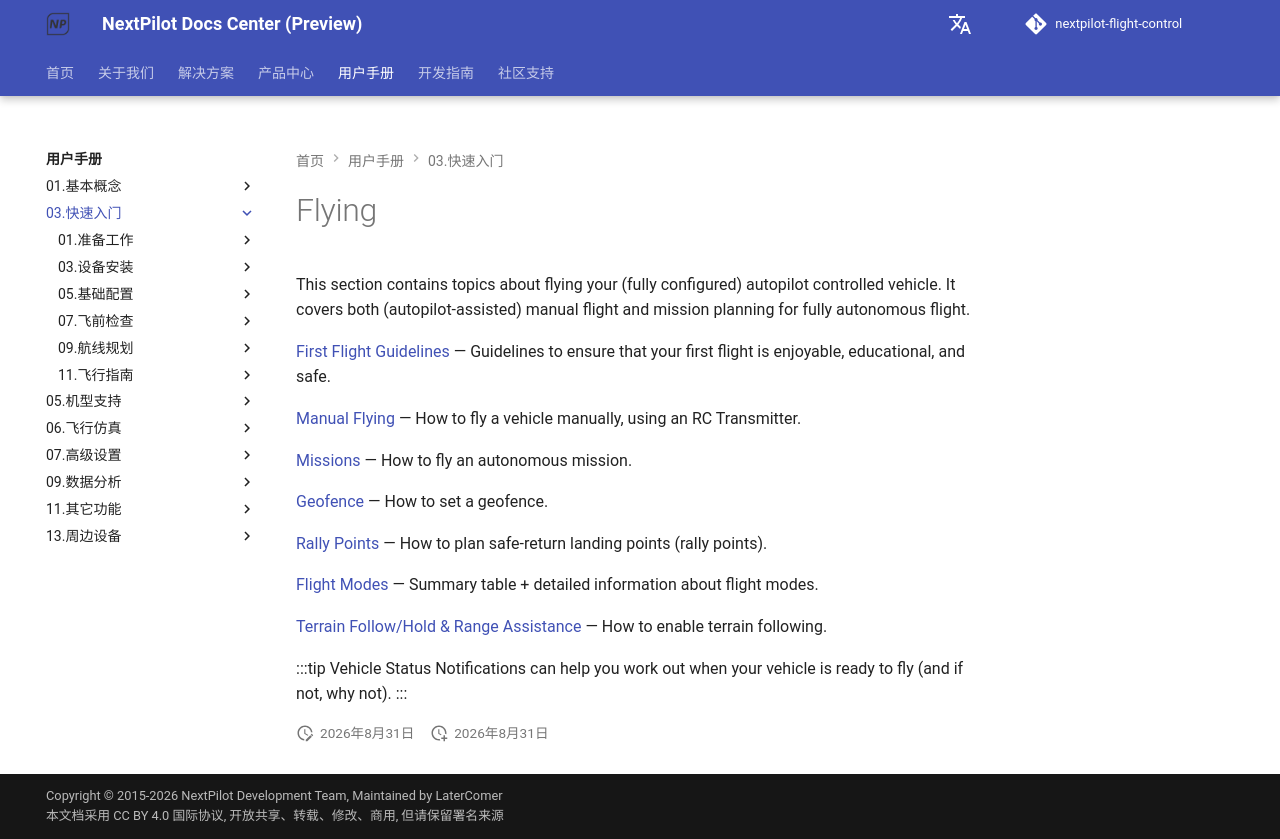

repository: nextpilot/nextpilot-flight-control · page: manual/03.快速入门/index.html · generator: mkdocs

# Flying

This section contains topics about flying your (fully configured) autopilot controlled vehicle. 
It covers both (autopilot-assisted) manual flight and mission planning for fully autonomous flight.

[First Flight Guidelines](../03.飞行指南/first_flight_guidelines.md) — Guidelines to ensure that your first flight is enjoyable, educational, and safe.

[Manual Flying](../03.飞行指南/basic_flying.md) — How to fly a vehicle manually, using an RC Transmitter.

[Missions](../03.飞行指南/missions.md) — How to fly an autonomous mission.

[Geofence](../03.飞行指南/geofence.md) — How to set a geofence.

[Rally Points](../03.飞行指南/plan_safety_points.md) — How to plan safe-return landing points (rally points).

[Flight Modes](../05.基本概念/01.飞行模式/index.md) — Summary table + detailed information about flight modes.

[Terrain Follow/Hold & Range Assistance](../03.飞行指南/terrain_following_holding.md) — How to enable terrain following.

:::tip
Vehicle Status Notifications can help you work out when your vehicle is ready to fly (and if not, why not).
:::
